Dataset: data (GitHub, PasserbyZzz/Car). Classes: left, pause, right, straight.

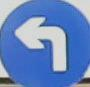
Label: left

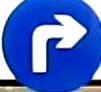
Label: right

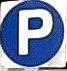
Label: pause

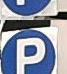
Label: pause

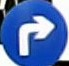
Label: right

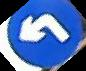
Label: left
